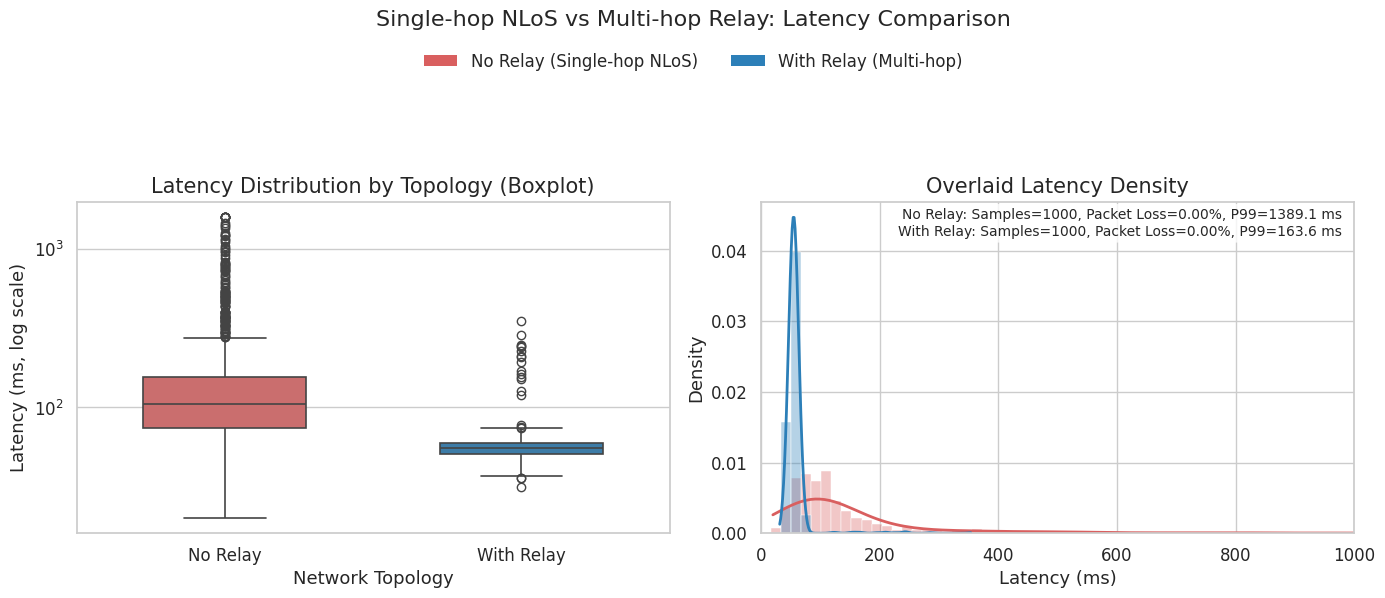

Write the Python code that produced this figure.
#!/usr/bin/env python3
"""
Generate simulated latency datasets and plot publication-quality comparison figures:
1) Joint boxplot (log-scale y-axis)
2) Overlaid KDE + histogram

Dataset A: No Relay (Single-hop NLoS), severe long-tail
Dataset B: With Relay (Multi-hop), stable around ~55 ms with sparse outliers
"""

import argparse

import numpy as np
import pandas as pd
import matplotlib.pyplot as plt
from matplotlib.patches import Patch
import seaborn as sns


def simulate_no_relay(n=1000, seed=42):
    """Severely right-skewed latency with heavy long-tail up to ~1600 ms."""
    rng = np.random.default_rng(seed)

    # Main body around 50-200 ms
    main_count = int(n * 0.82)
    main = rng.lognormal(mean=np.log(95.0), sigma=0.45, size=main_count)

    # Long-tail component mostly in 200-1600 ms
    tail_count = n - main_count
    tail = rng.lognormal(mean=np.log(360.0), sigma=0.85, size=tail_count)

    data = np.concatenate([main, tail])
    data = np.clip(data, 20.0, 1600.0)
    rng.shuffle(data)
    return data


def simulate_with_relay(n=1000, seed=43):
    """Highly stable latency near ~55.2 ms plus sparse outliers (P99 ~350 ms)."""
    rng = np.random.default_rng(seed)

    # Stable core: narrow IQR roughly 40-60 ms
    base_count = int(n * 0.985)
    base = rng.normal(loc=55.2, scale=7.0, size=base_count)
    base = np.clip(base, 30.0, 90.0)

    # Sparse outliers: a few high-latency events
    outlier_count = n - base_count
    outliers = rng.lognormal(mean=np.log(180.0), sigma=0.55, size=outlier_count)
    outliers = np.clip(outliers, 100.0, 380.0)

    data = np.concatenate([base, outliers])
    rng.shuffle(data)
    return data


def compute_loss_rate(expected_count, received_count):
    """Compute packet loss percentage and always return a numeric value."""
    expected = int(expected_count)
    received = int(received_count)
    if expected <= 0:
        return 0.0
    return max(0.0, (expected - received) / expected * 100.0)


def apply_random_drop(data, drop_rate, seed):
    """Drop a configurable fraction of packets to simulate packet loss."""
    if drop_rate <= 0.0:
        return data
    if drop_rate >= 1.0:
        return np.array([], dtype=float)

    rng = np.random.default_rng(seed)
    keep_mask = rng.random(len(data)) >= float(drop_rate)
    return data[keep_mask]


def plot_comparison(no_relay, with_relay, output_path, expected_no_relay, expected_with_relay):
    sns.set_theme(style="whitegrid")

    # Publication-friendly font sizes
    plt.rcParams.update(
        {
            "font.size": 12,
            "axes.titlesize": 15,
            "axes.labelsize": 13,
            "xtick.labelsize": 12,
            "ytick.labelsize": 12,
            "legend.fontsize": 12,
        }
    )

    color_a = "#D95F5F"  # red-ish for control
    color_b = "#2C7FB8"  # blue-ish for relay

    fig, axes = plt.subplots(1, 2, figsize=(14, 5.5), dpi=160)

    # --- Subplot 1: Joint boxplot ---
    df_box = pd.DataFrame(
        {
            "Topology": ["No Relay"] * len(no_relay) + ["With Relay"] * len(with_relay),
            "Latency (ms)": np.concatenate([no_relay, with_relay]),
        }
    )

    sns.boxplot(
        data=df_box,
        x="Topology",
        y="Latency (ms)",
        palette=[color_a, color_b],
        showfliers=True,
        width=0.55,
        linewidth=1.2,
        order=["No Relay", "With Relay"],
        ax=axes[0],
    )
    axes[0].set_yscale("log")
    axes[0].set_title("Latency Distribution by Topology (Boxplot)")
    axes[0].set_xlabel("Network Topology")
    axes[0].set_ylabel("Latency (ms, log scale)")
    axes[0].tick_params(axis="x", rotation=0)

    # --- Subplot 2: Overlaid KDE + histogram ---
    bins = np.linspace(0, 1000, 60)
    sns.histplot(
        no_relay,
        bins=bins,
        stat="density",
        color=color_a,
        alpha=0.35,
        kde=True,
        line_kws={"linewidth": 2},
        ax=axes[1],
    )
    sns.histplot(
        with_relay,
        bins=bins,
        stat="density",
        color=color_b,
        alpha=0.35,
        kde=True,
        line_kws={"linewidth": 2},
        ax=axes[1],
    )
    axes[1].set_xlim(0, 1000)
    axes[1].set_title("Overlaid Latency Density")
    axes[1].set_xlabel("Latency (ms)")
    axes[1].set_ylabel("Density")
    if axes[1].get_legend() is not None:
        axes[1].get_legend().remove()

    no_relay_loss = compute_loss_rate(expected_no_relay, len(no_relay))
    with_relay_loss = compute_loss_rate(expected_with_relay, len(with_relay))

    # Place key statistics in a safe corner with semi-transparent background.
    stats_text = (
        f"No Relay: Samples={len(no_relay)}, Packet Loss={no_relay_loss:.2f}%, P99={np.percentile(no_relay, 99):.1f} ms\n"
        f"With Relay: Samples={len(with_relay)}, Packet Loss={with_relay_loss:.2f}%, P99={np.percentile(with_relay, 99):.1f} ms"
    )
    axes[1].text(
        0.98,
        0.98,
        stats_text,
        transform=axes[1].transAxes,
        ha="right",
        va="top",
        fontsize=10,
        bbox=dict(boxstyle="round", facecolor="white", alpha=0.8, edgecolor="none"),
    )

    # Global legend shared by both subplots.
    legend_handles = [
        Patch(facecolor=color_a, edgecolor="none", label="No Relay (Single-hop NLoS)"),
        Patch(facecolor=color_b, edgecolor="none", label="With Relay (Multi-hop)"),
    ]
    fig.legend(
        handles=legend_handles,
        loc="upper center",
        bbox_to_anchor=(0.5, 1.03),
        ncol=2,
        frameon=False,
    )

    # Global title and spacing
    fig.suptitle("Single-hop NLoS vs Multi-hop Relay: Latency Comparison", fontsize=16, y=1.08)
    fig.subplots_adjust(top=0.80)
    plt.tight_layout(rect=[0, 0, 1, 0.88])

    fig.savefig(output_path, bbox_inches="tight")
    plt.close(fig)


def print_summary(no_relay, with_relay):
    def describe(x):
        return {
            "mean": float(np.mean(x)),
            "median": float(np.median(x)),
            "p90": float(np.percentile(x, 90)),
            "p99": float(np.percentile(x, 99)),
            "max": float(np.max(x)),
        }

    a = describe(no_relay)
    b = describe(with_relay)

    print("No Relay (Single-hop NLoS):")
    print(f"  mean={a['mean']:.2f} ms, median={a['median']:.2f} ms, p90={a['p90']:.2f} ms, p99={a['p99']:.2f} ms, max={a['max']:.2f} ms")
    print("With Relay (Multi-hop):")
    print(f"  mean={b['mean']:.2f} ms, median={b['median']:.2f} ms, p90={b['p90']:.2f} ms, p99={b['p99']:.2f} ms, max={b['max']:.2f} ms")


def main():
    parser = argparse.ArgumentParser(
        description="Simulate and plot latency comparison: No Relay vs With Relay"
    )
    parser.add_argument("--n", type=int, default=1000, help="Number of samples per dataset")
    parser.add_argument(
        "-o",
        "--output",
        default="relay_latency_comparison.png",
        help="Output figure path",
    )
    parser.add_argument(
        "--drop-rate-no-relay",
        type=float,
        default=0.0,
        help="Simulated packet drop rate for No Relay dataset in [0,1).",
    )
    parser.add_argument(
        "--drop-rate-with-relay",
        type=float,
        default=0.0,
        help="Simulated packet drop rate for With Relay dataset in [0,1).",
    )
    args = parser.parse_args()

    if not (0.0 <= args.drop_rate_no_relay < 1.0):
        raise ValueError("--drop-rate-no-relay must be in [0, 1)")
    if not (0.0 <= args.drop_rate_with_relay < 1.0):
        raise ValueError("--drop-rate-with-relay must be in [0, 1)")

    no_relay_raw = simulate_no_relay(n=args.n, seed=42)
    with_relay_raw = simulate_with_relay(n=args.n, seed=43)
    no_relay = apply_random_drop(no_relay_raw, args.drop_rate_no_relay, seed=4201)
    with_relay = apply_random_drop(with_relay_raw, args.drop_rate_with_relay, seed=4301)

    plot_comparison(
        no_relay,
        with_relay,
        output_path=args.output,
        expected_no_relay=args.n,
        expected_with_relay=args.n,
    )
    print_summary(no_relay, with_relay)
    print(
        "Packet loss: "
        f"No Relay={compute_loss_rate(args.n, len(no_relay)):.2f}%, "
        f"With Relay={compute_loss_rate(args.n, len(with_relay)):.2f}%"
    )
    print(f"Saved figure: {args.output}")


if __name__ == "__main__":
    main()
